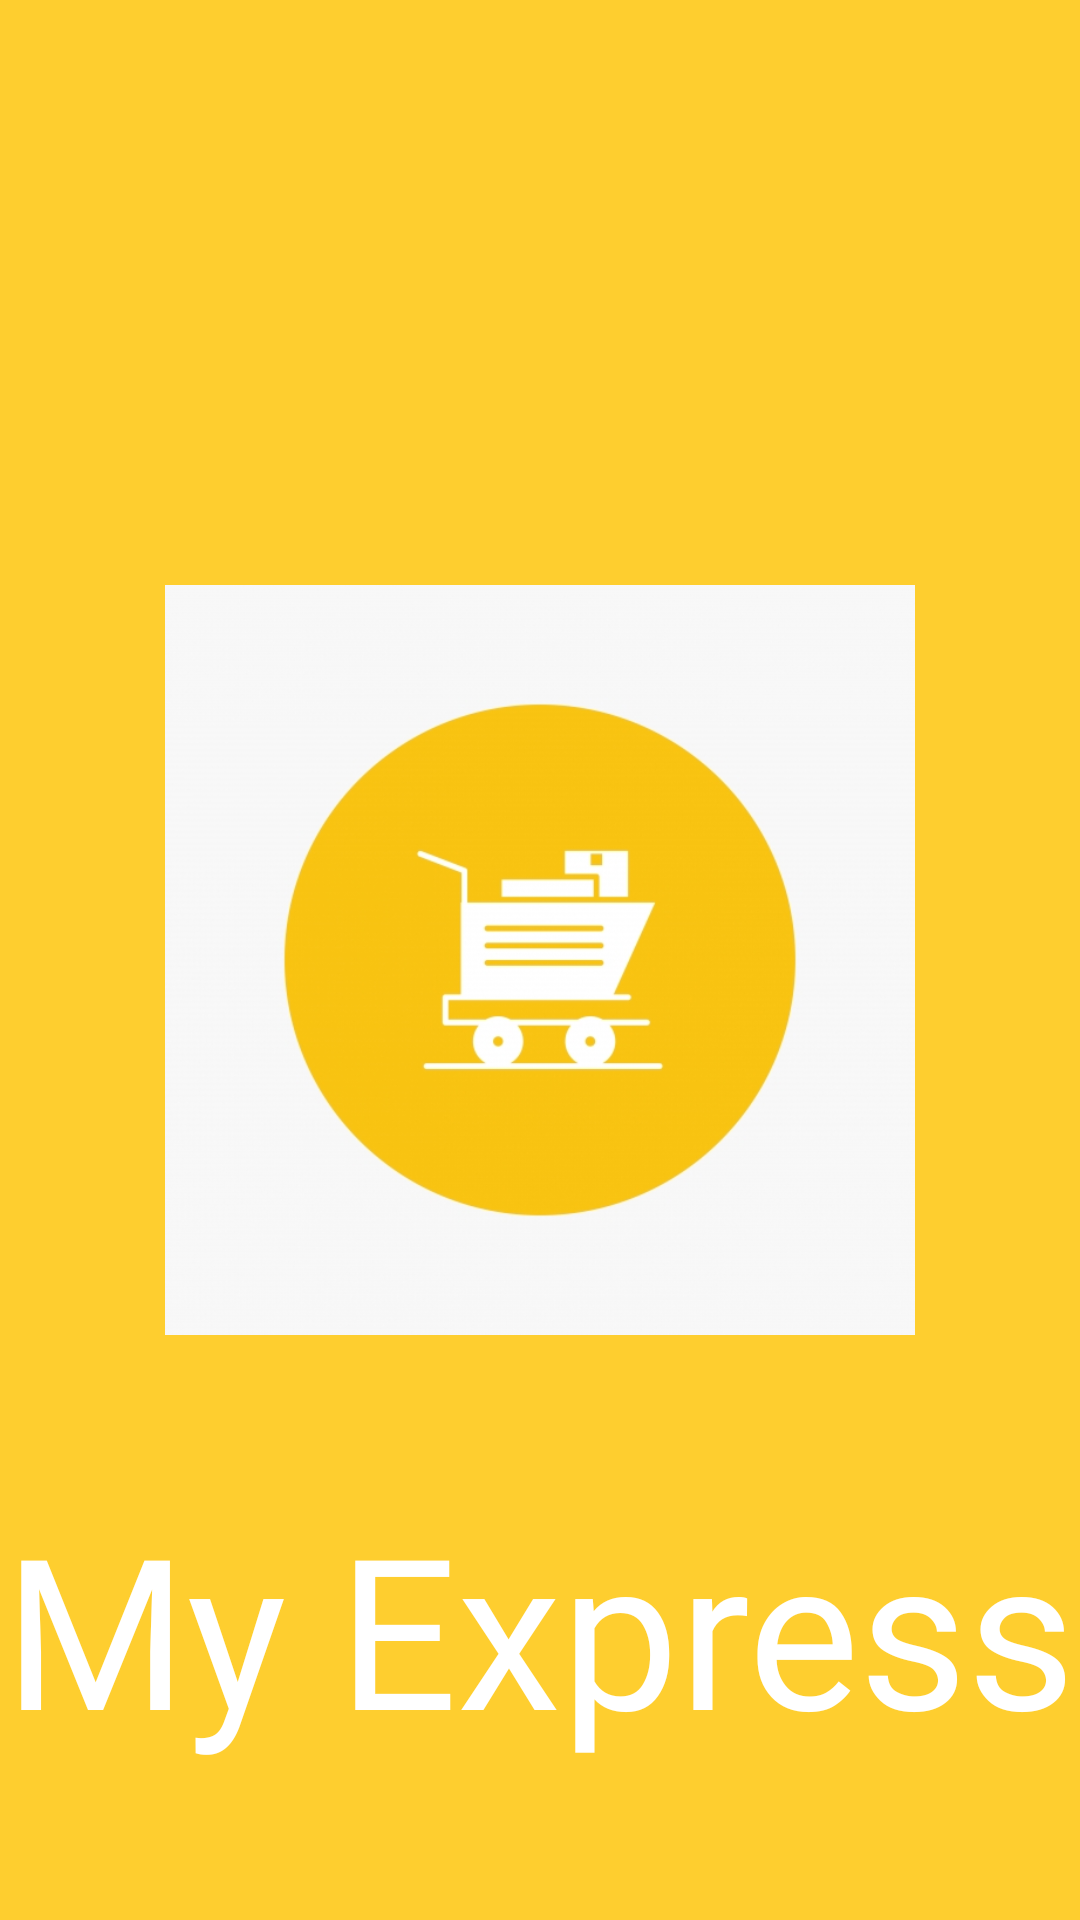

Reconstruct the res/layout file that produces this screen, plus the resources it refers to.
<!-- AndroidManifest.xml: application theme Theme.MyEcommerceApp -->
<!-- res/layout/activity_splash.xml -->
<?xml version="1.0" encoding="utf-8"?>
<androidx.constraintlayout.widget.ConstraintLayout xmlns:android="http://schemas.android.com/apk/res/android"
    xmlns:tools="http://schemas.android.com/tools"
    android:layout_width="match_parent"
    android:layout_height="match_parent"
    xmlns:app="http://schemas.android.com/apk/res-auto"
    tools:context=".activity.SplashActivity"
    android:background="@color/yellow">

    <ImageView
        android:id="@+id/imageViewLauncher"
        android:layout_width="250dp"
        android:layout_height="250dp"
        android:src="@drawable/ic_launcher"
        app:layout_constraintTop_toTopOf="parent"
        app:layout_constraintBottom_toBottomOf="parent"
        app:layout_constraintStart_toStartOf="parent"
        app:layout_constraintEnd_toEndOf="parent"/>

    <TextView
        android:id="@+id/tvMyExpress"
        android:layout_width="wrap_content"
        android:layout_height="wrap_content"
        android:fontFamily="@font/bangers"
        android:text="My Express"
        android:textColor="@color/white"
        android:textSize="70sp"
        app:layout_constraintBottom_toBottomOf="parent"
        app:layout_constraintEnd_toEndOf="parent"
        app:layout_constraintStart_toStartOf="parent"
        app:layout_constraintTop_toBottomOf="@+id/imageViewLauncher" />
</androidx.constraintlayout.widget.ConstraintLayout>
<!-- resources referenced by this layout -->
<resources>
  <color name="white">#FFFFFFFF</color>
  <color name="yellow">#fece2f</color>
  <!-- drawable ic_launcher: jpg bitmap (drawable, 109978 bytes) -->
  <style name="Theme.MyEcommerceApp" parent="Theme.MaterialComponents.DayNight.DarkActionBar">
          
          <item name="colorPrimary">@color/purple_500</item>
          <item name="colorPrimaryVariant">@color/purple_700</item>
          <item name="colorOnPrimary">@color/white</item>
          
          <item name="colorSecondary">@color/teal_200</item>
          <item name="colorSecondaryVariant">@color/teal_700</item>
          <item name="colorOnSecondary">@color/black</item>
          
          <item name="android:statusBarColor" tools:targetApi="l">?attr/colorPrimaryVariant</item>
          
      </style>
  <color name="purple_500">#FF6200EE</color>
  <color name="purple_700">#FF3700B3</color>
  <color name="teal_200">#FF03DAC5</color>
  <color name="teal_700">#FF018786</color>
  <color name="black">#FF000000</color>
</resources>
